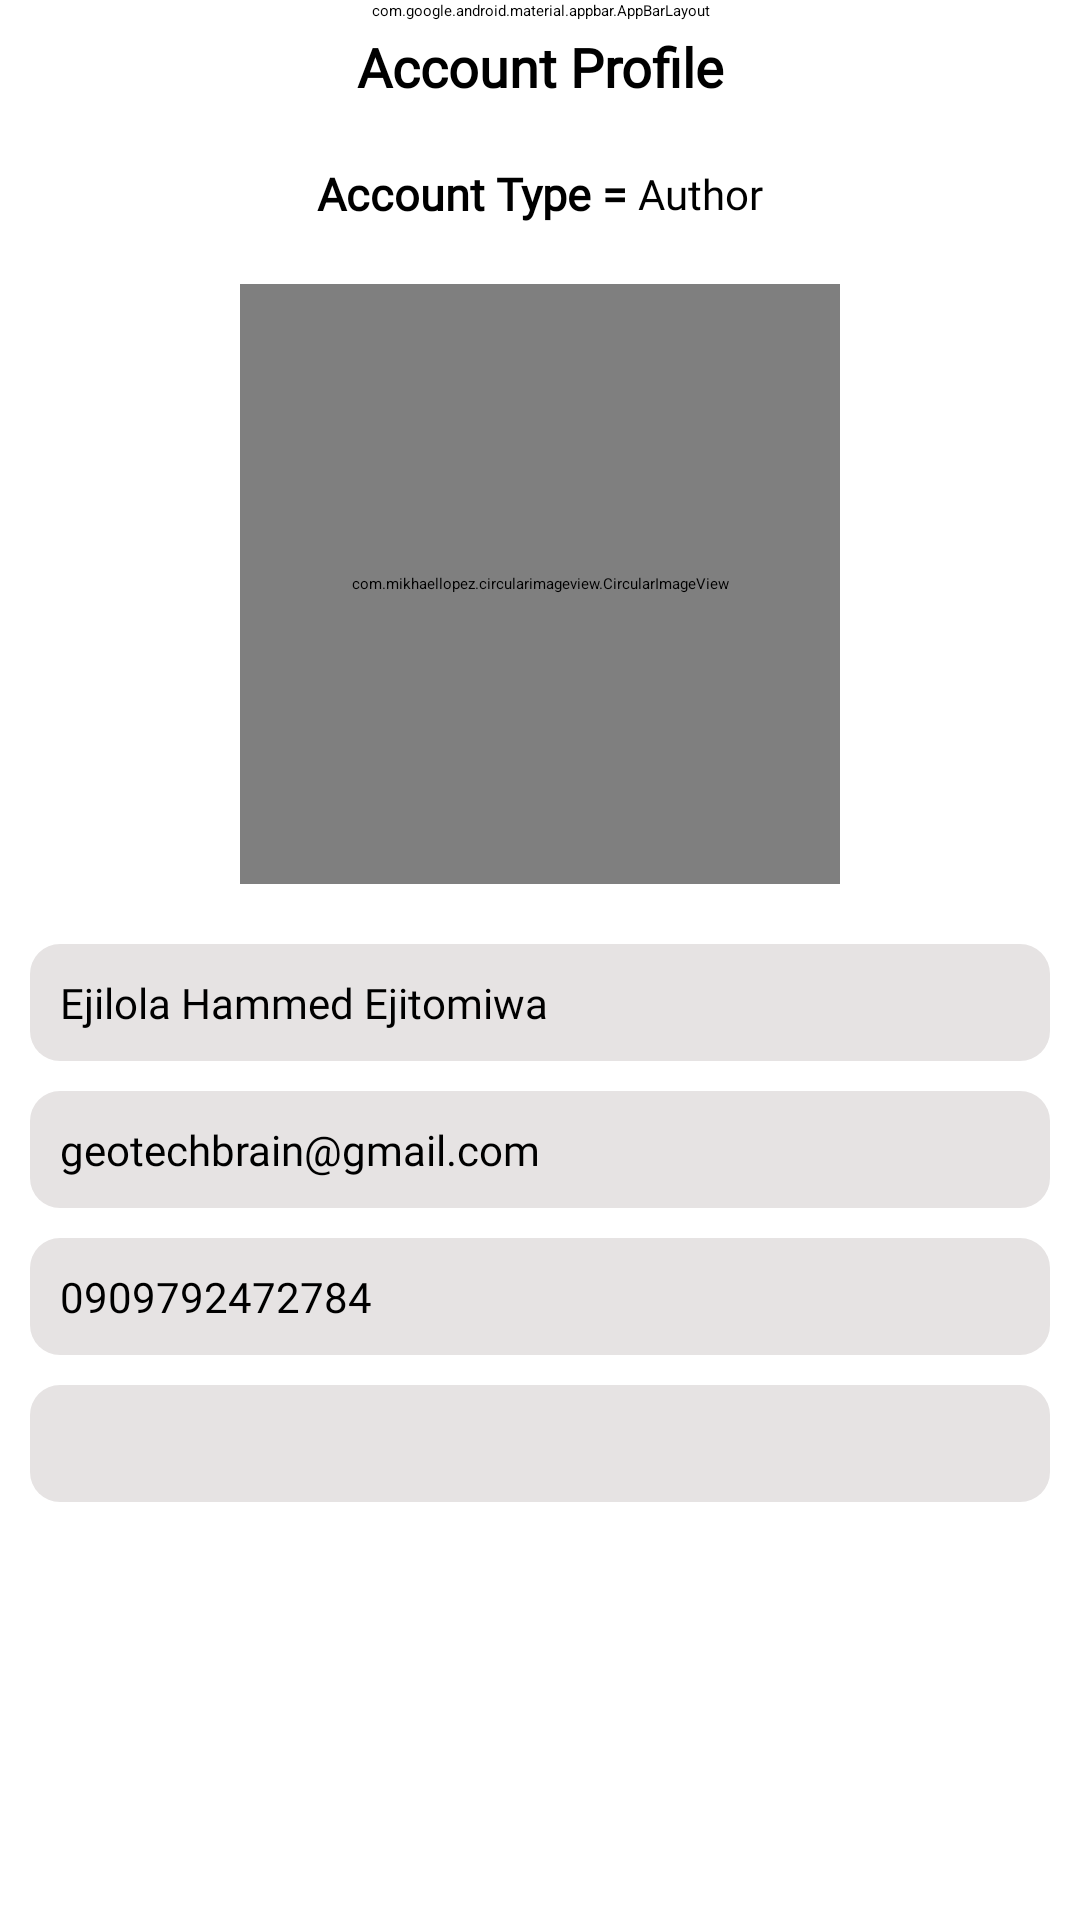

Write the Android layout XML for this screen, with the resource values it uses.
<!-- AndroidManifest.xml: application theme splashscreen -->
<!-- res/layout/fragment_profile.xml -->
<?xml version="1.0" encoding="utf-8"?>
<androidx.coordinatorlayout.widget.CoordinatorLayout xmlns:android="http://schemas.android.com/apk/res/android"
    xmlns:app="http://schemas.android.com/apk/res-auto"
    xmlns:tools="http://schemas.android.com/tools"
    android:layout_width="match_parent"
    android:layout_height="match_parent"
    >

    <com.google.android.material.appbar.AppBarLayout
        android:layout_width="match_parent"
        android:backgroundTint="@color/white"
        android:layout_height="wrap_content">

        <com.google.android.material.appbar.MaterialToolbar
            android:layout_width="match_parent"
            app:title="My Profile"
            android:id="@+id/toolbar"
            app:navigationIcon="@drawable/ic_baseline_arrow_back_24"
            android:layout_height="wrap_content"/>

    </com.google.android.material.appbar.AppBarLayout>

    <ScrollView
        android:layout_width="match_parent"
        android:layout_height="wrap_content">
    <LinearLayout
        android:layout_width="match_parent"
        android:layout_height="match_parent"
        android:orientation="vertical"
        android:padding="10dp">

        <TextView
            android:layout_width="match_parent"
            android:layout_height="wrap_content"
            android:fontFamily="@font/calling_code"
            android:gravity="center"
            android:text="Account Profile"
            android:textColor="@color/black"
            android:textSize="18sp"
            android:textStyle="bold" />

        <LinearLayout
            android:layout_width="match_parent"
            android:layout_height="wrap_content"
            android:layout_marginTop="20dp"
            android:gravity="center">

            <TextView
                android:layout_width="wrap_content"
                android:layout_height="wrap_content"
                android:fontFamily="@font/calling_code"
                android:gravity="center"
                android:text="Account Type = "
                android:textColor="@color/black"
                android:textSize="15sp"
                android:textStyle="bold" />

            <TextView
                android:id="@+id/profile_accountType"
                android:layout_width="wrap_content"
                android:layout_height="wrap_content"
                android:fontFamily="@font/calling_code"
                android:gravity="center"
                android:text="Author"
                android:textColor="@color/black"
                android:textSize="14sp" />

        </LinearLayout>

        <com.mikhaellopez.circularimageview.CircularImageView
            android:id="@+id/profile_image"
            android:layout_width="200dp"
            android:layout_height="200dp"
            android:layout_gravity="center"
            android:layout_marginTop="20dp"
            android:src="@drawable/icon_profile_image" />


        <TextView
            android:id="@+id/profile_name"
            android:layout_width="match_parent"
            android:layout_height="wrap_content"
            android:layout_marginTop="20dp"
            android:background="@drawable/input_bg"
            android:fontFamily="@font/calling_code"
            android:padding="10dp"
            android:text="Ejilola Hammed Ejitomiwa"
            android:textSize="14sp" />

        <TextView
            android:id="@+id/profile_email"
            android:layout_width="match_parent"
            android:layout_height="wrap_content"
            android:layout_marginTop="10dp"
            android:background="@drawable/input_bg"
            android:fontFamily="@font/calling_code"
            android:padding="10dp"
            android:text="geotechbrain@gmail.com"
            android:textSize="14sp" />

        <TextView
            android:id="@+id/profile_number"
            android:layout_width="match_parent"
            android:layout_height="wrap_content"
            android:layout_marginTop="10dp"
            android:background="@drawable/input_bg"
            android:fontFamily="@font/calling_code"
            android:padding="10dp"
            android:text="0909792472784"
            android:textSize="14sp" />

        <TextView
            android:id="@+id/profile_address"
            android:layout_width="match_parent"
            android:layout_height="wrap_content"
            android:layout_marginTop="10dp"
            android:background="@drawable/input_bg"
            android:fontFamily="@font/calling_code"
            android:padding="10dp"
            android:text=""
            android:textSize="14sp" />



    </LinearLayout>
    </ScrollView>

</androidx.coordinatorlayout.widget.CoordinatorLayout>
<!-- resources referenced by this layout -->
<resources>
  <color name="black">#FF000000</color>
  <color name="white">#FFFFFFFF</color>
  
  
  
  
      //luhn
  <!-- drawable ic_baseline_arrow_back_24 (drawable) -->
  <vector android:autoMirrored="true" android:height="24dp"
      android:tint="#262525" android:viewportHeight="24"
      android:viewportWidth="24" android:width="24dp" xmlns:android="http://schemas.android.com/apk/res/android">
      <path android:fillColor="@android:color/white" android:pathData="M20,11H7.83l5.59,-5.59L12,4l-8,8 8,8 1.41,-1.41L7.83,13H20v-2z"/>
  </vector>
  <!-- drawable input_bg (drawable) -->
  <?xml version="1.0" encoding="utf-8"?>
  <shape xmlns:android="http://schemas.android.com/apk/res/android">
  
      <solid android:color="@color/grey" />
      <corners android:radius="10dp" />
  </shape>
  <style name="splashscreen" parent="Theme.MaterialComponents.Light.NoActionBar">
          <item name="android:windowBackground">@drawable/splash</item>
          <item name="android:statusBarColor">?colorPrimaryVariant</item>
      </style>
  <color name="grey">#E6E3E3</color>
  <!-- drawable splash: png bitmap (mipmap-hdpi, 129373 bytes) -->
</resources>
